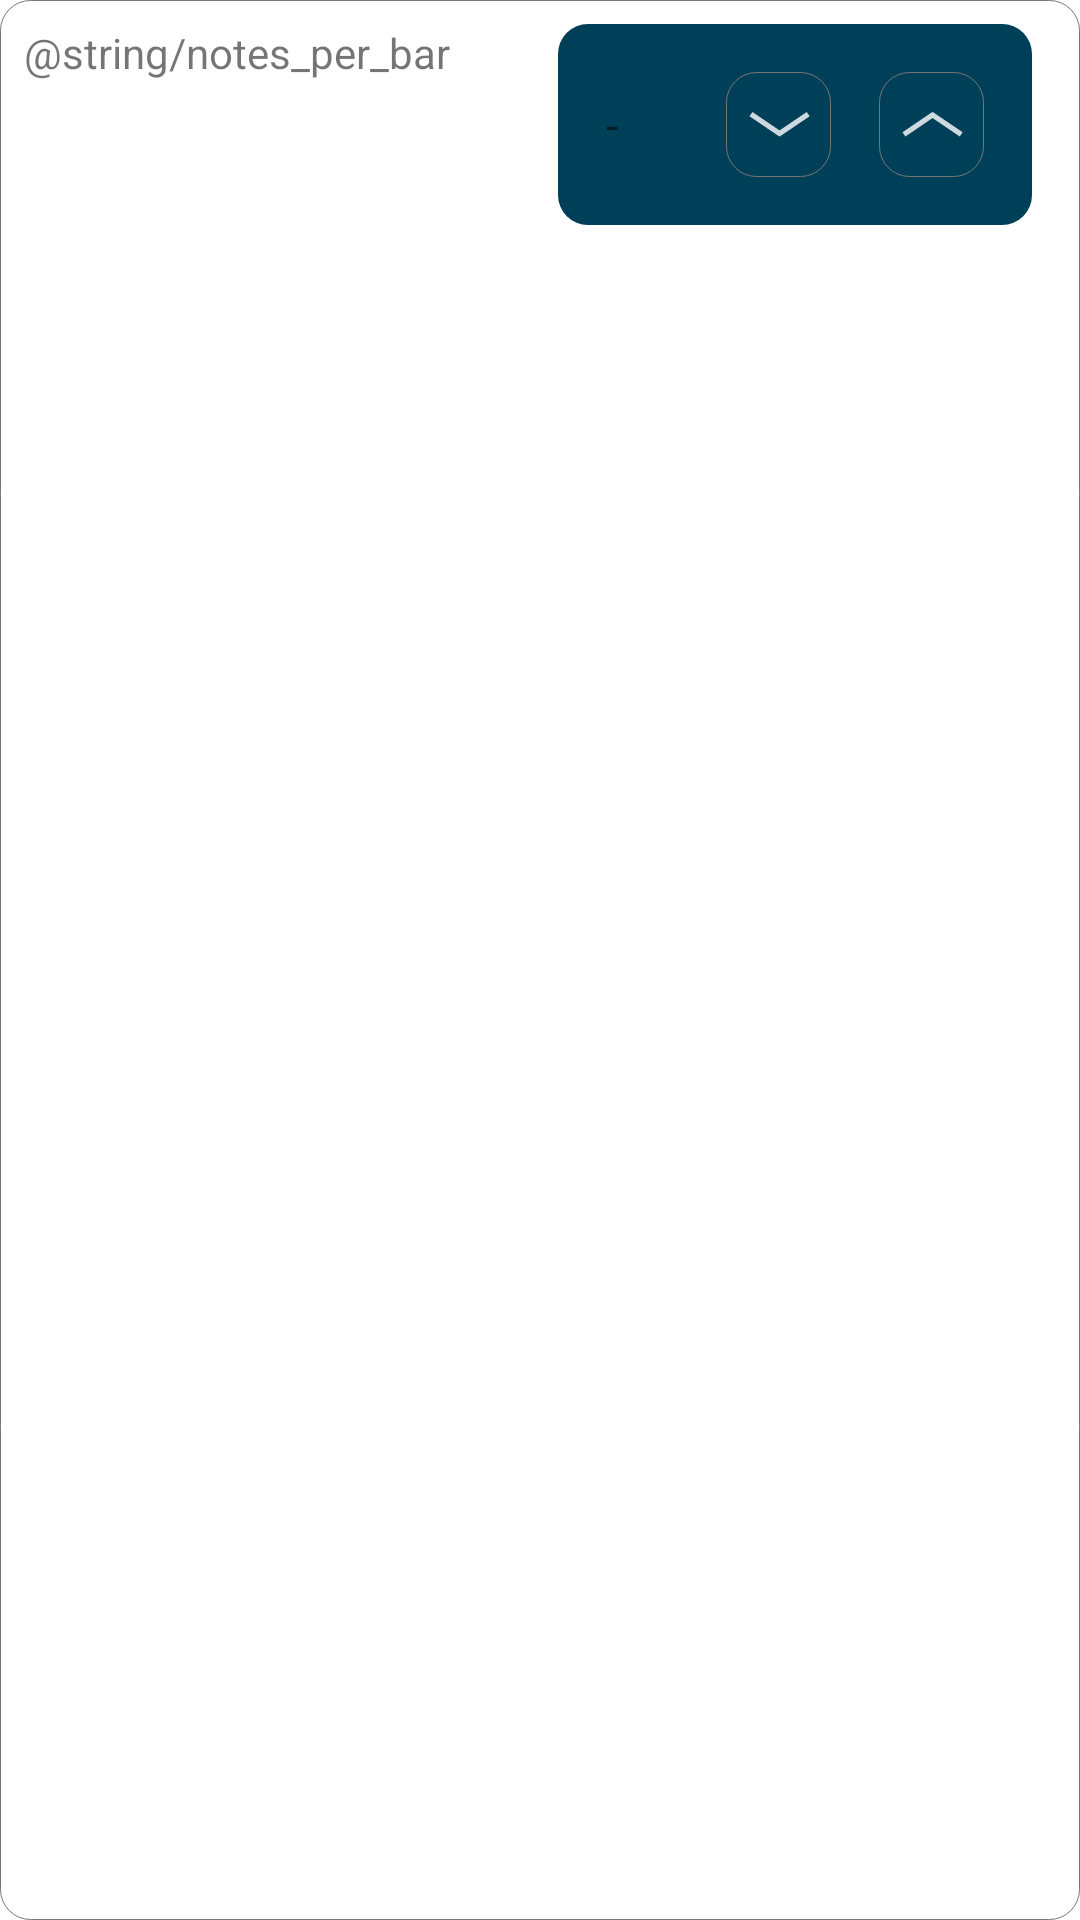

Android layout source for this screen:
<!-- AndroidManifest.xml: application theme Theme.MusicTraining -->
<!-- res/layout/select_notes_per_bar_layout.xml -->
<?xml version="1.0" encoding="utf-8"?>
<LinearLayout xmlns:android="http://schemas.android.com/apk/res/android"
        android:background="@drawable/settings_category_background"
        android:layout_margin="@dimen/half_default_margin"
        android:padding="@dimen/half_default_margin"
        android:layout_width="match_parent"
        android:layout_height="wrap_content">

    <TextView
            android:text="@string/notes_per_bar"
            android:layout_width="wrap_content"
            android:layout_height="wrap_content"
            android:layout_weight="1"
            android:id="@+id/title" />

    <include layout="@layout/number_selector"
            android:id="@+id/select_notes_per_bar_layout"/>

</LinearLayout>
<!-- res/layout/number_selector.xml (included above) -->
<?xml version="1.0" encoding="utf-8"?>
<LinearLayout xmlns:android="http://schemas.android.com/apk/res/android"
        android:background="@drawable/settings_secondary_background"
        android:layout_margin="@dimen/half_default_margin"
        android:padding="@dimen/half_default_margin"
        android:gravity="end|center_vertical"
        android:layout_gravity="end"
        xmlns:app="http://schemas.android.com/apk/res-auto"
        android:layout_width="wrap_content"
        android:layout_height="wrap_content"
        android:orientation="horizontal">

    <TextView
            android:text="@string/empty_edit_text"
            android:textSize="15sp"
            android:padding="@dimen/half_default_margin"
            android:layout_marginRight="20dp"
            android:layout_width="wrap_content"
            android:layout_height="wrap_content"
            android:gravity="center"
            android:id="@+id/current_value" />

    <ImageButton
            android:layout_width="35dp"
            android:layout_height="35dp"
            android:layout_margin="@dimen/half_default_margin"
            android:layout_gravity="center"
            android:background="@drawable/ripple"
            app:srcCompat="@drawable/down_button"
            android:id="@+id/down_button"/>

    <ImageButton
            android:layout_width="35dp"
            android:layout_height="35dp"
            android:layout_gravity="center"
            android:layout_margin="@dimen/half_default_margin"
            android:background="@drawable/ripple"
            android:id="@+id/up_button"
            android:src="@drawable/up_button" />

</LinearLayout>
<!-- resources referenced by this layout -->
<resources>
  <dimen name="half_default_margin">8dp</dimen>
  <!-- drawable down_button (drawable-anydpi) -->
  <vector xmlns:android="http://schemas.android.com/apk/res/android"
      android:width="24dp"
      android:height="24dp"
      android:viewportWidth="24"
      android:viewportHeight="24"
      android:tint="@color/white"
      android:alpha="0.8">
    <group android:scaleX="0.114285715"
        android:scaleY="0.114285715">
      <path
          android:pathData="M23.202,73.198 L110.263,132.4"
          android:strokeLineJoin="miter"
          android:strokeWidth="15.3558"
          android:fillColor="#00000000"
          android:strokeColor="#000000"
          android:strokeLineCap="butt"/>
      <path
          android:pathData="M190.128,73.314 L103.066,132.516"
          android:strokeLineJoin="miter"
          android:strokeWidth="15.3558"
          android:fillColor="#00000000"
          android:strokeColor="#000000"
          android:strokeLineCap="butt"/>
    </group>
  </vector>
  <!-- drawable ripple (drawable) -->
  <?xml version="1.0" encoding="utf-8"?>
  <ripple
          xmlns:android="http://schemas.android.com/apk/res/android"
          android:color="?colorControlHighlight">
  
      <item android:drawable="@drawable/settings_category_background" />
  </ripple>
  <!-- drawable settings_category_background (drawable) -->
  <?xml version="1.0" encoding="utf-8"?>
  <shape xmlns:android="http://schemas.android.com/apk/res/android">
      <stroke android:width="0.1dp" android:color="#777777" />
      <solid android:color="#00000000" />
      <corners android:radius="10dp" />
      <padding android:left="2dp" android:top="2dp" android:right="2dp" android:bottom="2dp" />
  </shape>
  <!-- drawable settings_secondary_background (drawable) -->
  <?xml version="1.0" encoding="utf-8"?>
  <shape xmlns:android="http://schemas.android.com/apk/res/android">
      <solid android:color="@color/primary_background" />
      <corners android:radius="10dp" />
  </shape>
  <!-- drawable up_button (drawable-anydpi) -->
  <vector xmlns:android="http://schemas.android.com/apk/res/android"
      android:width="24dp"
      android:height="24dp"
      android:viewportWidth="24"
      android:viewportHeight="24"
      android:tint="@color/white"
      android:alpha="0.8">
    <group android:scaleX="0.114285715"
        android:scaleY="0.114285715">
      <path
          android:pathData="M23.202,132.516 L110.263,73.314"
          android:strokeLineJoin="miter"
          android:strokeWidth="15.3558"
          android:fillColor="#00000000"
          android:strokeColor="#000000"
          android:strokeLineCap="butt"/>
      <path
          android:pathData="M190.128,132.4 L103.066,73.198"
          android:strokeLineJoin="miter"
          android:strokeWidth="15.3558"
          android:fillColor="#00000000"
          android:strokeColor="#000000"
          android:strokeLineCap="butt"/>
    </group>
  </vector>
  <string name="empty_edit_text">-</string>
  <style name="Theme.MusicTraining" parent="Theme.MaterialComponents.DayNight.DarkActionBar">
          
          <item name="colorPrimary">@color/teal_200</item>
          <item name="colorPrimaryVariant">@color/teal_200</item>
          <item name="colorOnPrimary">@color/yellow</item>
          
          <item name="colorSecondary">@color/teal_200</item>
          <item name="colorSecondaryVariant">@color/teal_700</item>
          <item name="colorOnSecondary">@color/primary_background</item>
          
          <item name="android:statusBarColor" tools:targetApi="l">?attr/colorPrimaryVariant</item>
           Customize your theme here.
  
      </style>
  <color name="white">#FFFFFFFF</color>
  <color name="primary_background">#003F58</color>
  <color name="teal_200">#FF03DAC5</color>
  <color name="yellow">#FFFF00</color>
  <color name="teal_700">#FF018786</color>
</resources>
